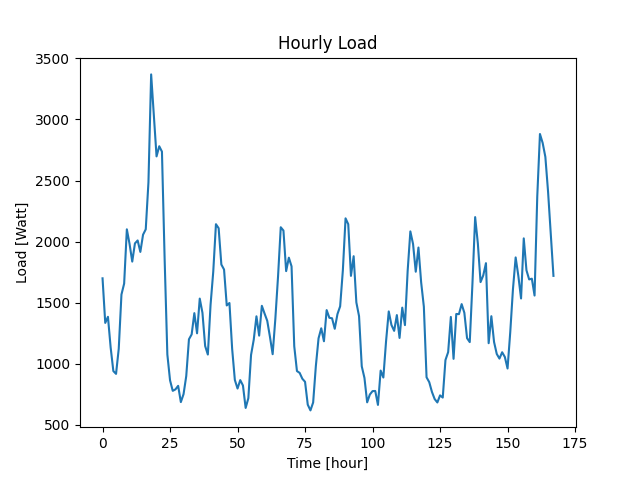

Source data for this figure (header and first rows):
Datetime, Load
2022-04-07 10:48:27, 1700
2022-04-07 11:48:27, 1335
2022-04-07 12:48:27, 1385
2022-04-07 13:48:27, 1134
2022-04-07 14:48:27, 941
2022-04-07 15:48:27, 918
2022-04-07 16:48:27, 1124
2022-04-07 17:48:27, 1567
2022-04-07 18:48:27, 1657
2022-04-07 19:48:27, 2101
2022-04-07 20:48:27, 1982
2022-04-07 21:48:27, 1837
2022-04-07 22:48:27, 1986
2022-04-07 23:48:27, 2010
2022-04-08 00:48:27, 1916
2022-04-08 01:48:27, 2057
2022-04-08 02:48:27, 2101
2022-04-08 03:48:27, 2486
2022-04-08 04:48:27, 3369
2022-04-08 05:48:27, 3034
2022-04-08 06:48:27, 2698
2022-04-08 07:48:27, 2781
2022-04-08 08:48:27, 2737
2022-04-08 09:48:27, 1854
2022-04-08 10:48:27, 1077
2022-04-08 11:48:27, 865
2022-04-08 12:48:27, 779
2022-04-08 13:48:27, 791
2022-04-08 14:48:27, 820
2022-04-08 15:48:27, 687
2022-04-08 16:48:27, 752
2022-04-08 17:48:27, 900
2022-04-08 18:48:27, 1201
2022-04-08 19:48:27, 1241
2022-04-08 20:48:27, 1415
2022-04-08 21:48:27, 1250
2022-04-08 22:48:27, 1534
2022-04-08 23:48:27, 1418
2022-04-09 00:48:27, 1146
2022-04-09 01:48:27, 1076
2022-04-09 02:48:27, 1482
2022-04-09 03:48:27, 1754
2022-04-09 04:48:27, 2143
2022-04-09 05:48:27, 2110
2022-04-09 06:48:27, 1813
2022-04-09 07:48:27, 1772
2022-04-09 08:48:27, 1478
2022-04-09 09:48:27, 1498
2022-04-09 10:48:27, 1123
2022-04-09 11:48:27, 868
2022-04-09 12:48:27, 798
2022-04-09 13:48:27, 867
2022-04-09 14:48:27, 823
2022-04-09 15:48:27, 639
2022-04-09 16:48:27, 719
2022-04-09 17:48:27, 1073
2022-04-09 18:48:27, 1198
2022-04-09 19:48:27, 1389
2022-04-09 20:48:27, 1231
2022-04-09 21:48:27, 1475
... 108 more rows
